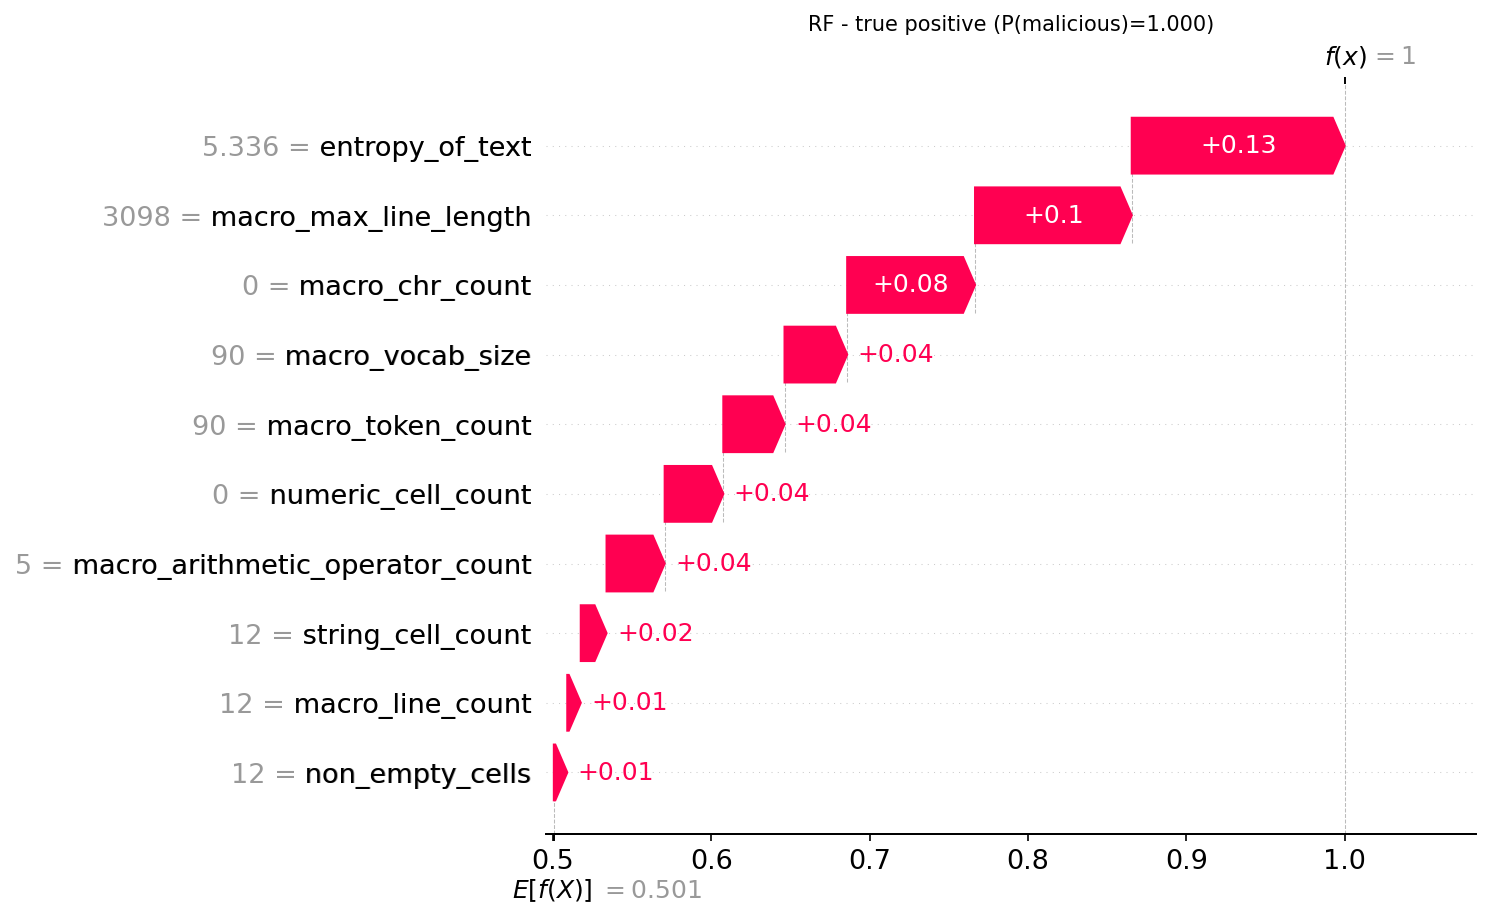

The data file committed next to this chart (first rows):
actual, predicted, probability_malicious, feature, feature_value, shap_value
1, 1, 1.0, entropy_of_text, 5.336, 0.1345
1, 1, 1.0, macro_max_line_length, 3098, 0.09898
1, 1, 1.0, macro_chr_count, 0.0, 0.08075
1, 1, 1.0, macro_vocab_size, 90.0, 0.03957
1, 1, 1.0, macro_token_count, 90.0, 0.03865
1, 1, 1.0, numeric_cell_count, 0.0, 0.03705
1, 1, 1.0, macro_arithmetic_operator_count, 5.0, 0.0367
1, 1, 1.0, string_cell_count, 12.0, 0.01629
1, 1, 1.0, macro_line_count, 12.0, 0.008516
1, 1, 1.0, non_empty_cells, 12.0, 0.008482
